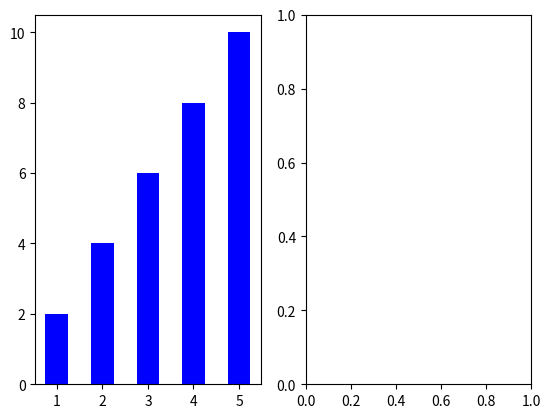

This chart was generated by the following Python code: (Note: this script raises an exception after producing the figure.)
import matplotlib.pyplot as plt

fig= plt.figure()
ax1= fig.add_subplot(121)
ax2= fig.add_subplot(122)

alumnos1 = ["Hugo", "Paco", "Luis", "Diana", "Jorge"]
datos1= [2,4,6,8,10]
xx1= range(1,len(datos1)+1)

alumnos2 = ["Pedro", "David", "Juan", "Ximena", "Sofia"]
datos2= [1,3,5,7,9]
xx1= range(1,len(datos2)+1)

ax1.bar(xx1, datos1, width=0.5, color=(0,0,1), align ="center")
ax1.set_xticks(xx1)
ax1.set_xtickslabels(alumnos1)
ax1.set_ylabel("calificaciones")

ax2.bar(xx2, datos2, width=0.5, color=(0,0,1), align ="center")
ax2.set_xticks(xx2)
ax2.set_xtickslabels(alumnos2)
ax2.set_ylabel("calificaciones")

plt.show()